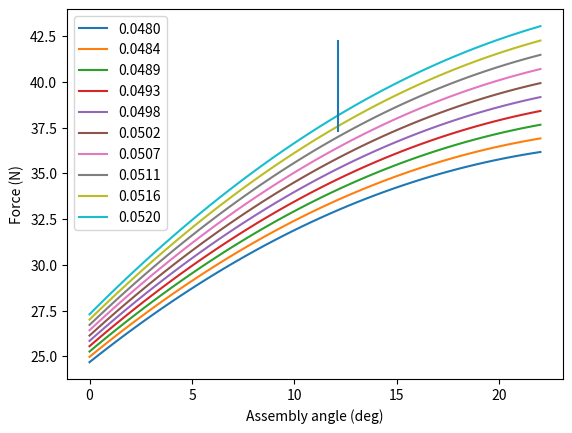

This figure's Python source:
import math
import numpy as np
import matplotlib.pyplot as plt

# physical_parameters = dict(
#     la=0.029,
#     lb=0.01775,
#     lc=0.024,
#     ld=0.001,
# )

# physical_parameters = dict(
#     la=0.042,
#     lb=0.01775,
#     lc=0.024,
#     ld=0.001,
# )


# Measured from main motor spring axle
physical_parameters = dict(
    la=0.05,
    lb=0.01775,
    lc=0.024,
    ld=0.001,
)

# spring_parameters = dict(
#     k=1353  # N/m
# )

# spring_parameters = dict(
#     m=1.895,  # kg
#     x1=0.03008,  # m
#     x0=0.01195,  # m
# )

spring_parameters = dict(
    m=2.23,  # kg
    x1=0.03008,  # m
    x0=0.01195,  # m
)

robot_mass = 3.856  # kg
# robot_mass = 3.544  # kg
payload_mass = 0.5  # kg

g = 9.81

robot_force = robot_mass * g
robot_payload_force = (robot_mass + payload_mass) * g


def get_spring_len(theta, params):
    # meters:
    la = params["la"]
    lb = params["lb"]
    lc = params["lc"]
    ld = params["ld"]

    x0 = -ld
    y0 = -lc
    x1 = la * math.cos(theta) - lb * math.sin(theta)
    y1 = -la * math.sin(theta) - lb * math.cos(theta)

    theta_spring = math.atan2(y1 - y0, x1 - x0)
    l = (x1 - x0) / math.cos(theta_spring)

    return l, theta_spring, ((x0, y0), (x1, y1))




def motor_normal_force(l, y1):
    x0 = spring_parameters["x0"]

    if "k" in spring_parameters:
        k = spring_parameters["k"]
    else:
        m = spring_parameters["m"]
        x1 = spring_parameters["x1"]
        k = m * g / (x1 - x0)

    lm = 0.065

    return k * (l - x0) * (abs(y1) / lm)


def print_results(theta):
    l, theta_spring, ((x0, y0), (x1, y1)) = get_spring_len(math.radians(theta), physical_parameters)
    motor_F = motor_normal_force(l, y1)
    dual_motor_F = motor_F * 2
    net_force = dual_motor_F - robot_force
    net_force_payload = dual_motor_F - robot_payload_force

    print("%0.1f\t%0.3f\t%0.3f\t%0.3f\t%0.3f" % (theta, l, dual_motor_F, net_force, net_force_payload))



def main():
    print_results(9.0)
    print_results(12.1)
    print_results(22.0)

    # plt.figure(1)
    # plt.plot([0.0], [0.0], 'x')
    # plt.plot([0.065], [0.0], 'x')

    thetas = np.linspace(0.0, math.radians(22.0), 50)
    ls = []
    spring_spacing = np.linspace(0.048, 0.052, 10)
    # spring_spacing = [physical_parameters["la"]]

    plt.figure(2)
    for length in spring_spacing:
        forces = []
        physical_parameters["la"] = length
        for theta in thetas:
            l, theta_spring, ((x0, y0), (x1, y1)) = get_spring_len(theta, physical_parameters)
            motor_F = motor_normal_force(l, y1)
            dual_motor_F = motor_F * 2

            ls.append(l)
            forces.append(dual_motor_F)

            # plt.plot([x0, x1], [y0, y1])

        plt.plot(np.degrees(thetas), forces, label="%0.4f" % length)
        plt.xlabel("Assembly angle (deg)")
        plt.ylabel("Force (N)")

    factor_of_safety = 0.5
    plt.plot([12.1, 12.1], [robot_force - factor_of_safety, robot_payload_force - factor_of_safety])
    plt.legend()
    # plt.plot(thetas, ls)

    plt.show()

main()
